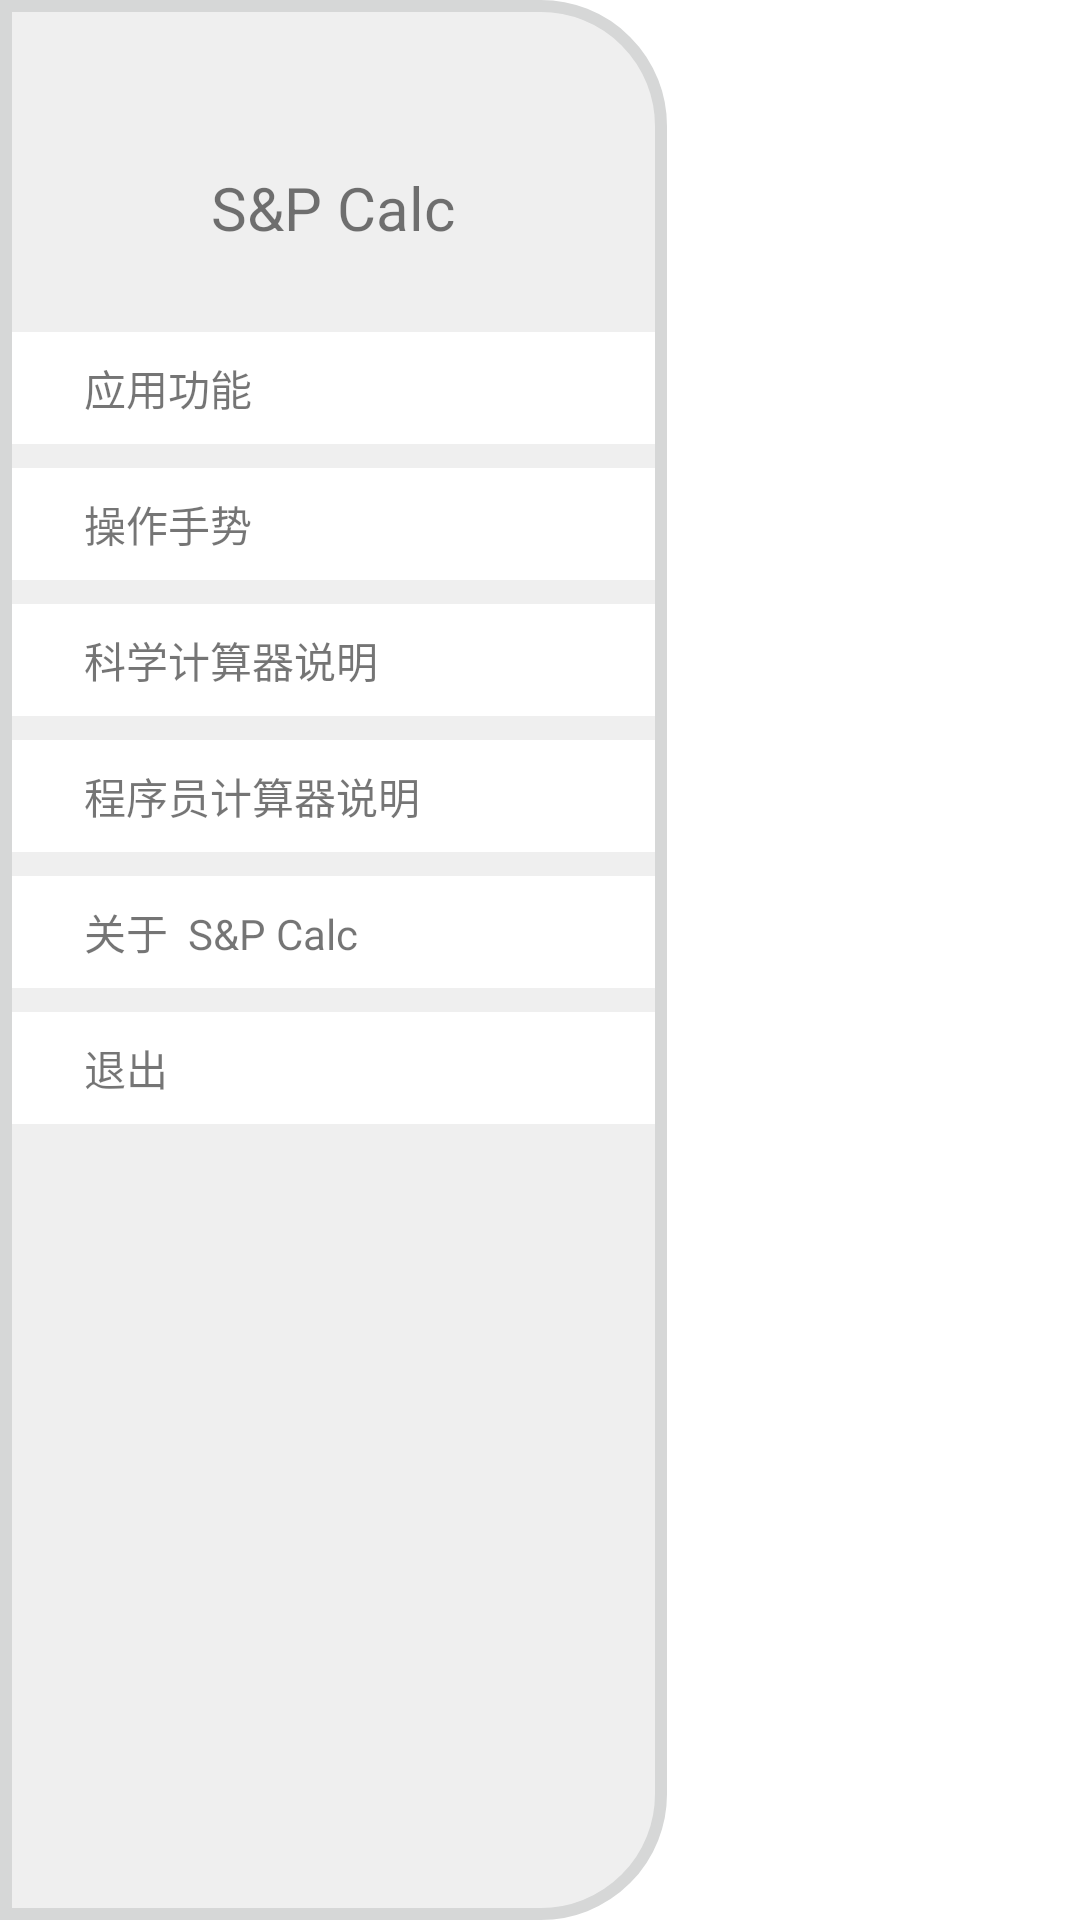

Write the Android layout XML for this screen, with the resource values it uses.
<!-- AndroidManifest.xml: fallback theme Theme.MaterialComponents.DayNight.NoActionBar -->
<!-- res/layout/activity_sidebar.xml -->
<?xml version="1.0" encoding="utf-8"?>

<androidx.constraintlayout.widget.ConstraintLayout
    xmlns:android="http://schemas.android.com/apk/res/android"
    android:layout_width="match_parent"
    android:layout_height="match_parent"
    xmlns:app="http://schemas.android.com/apk/res-auto"
    android:layout_gravity="center"
    >

    <androidx.constraintlayout.widget.ConstraintLayout
        android:id="@+id/sidebar"
        android:layout_width="0dp"
        android:layout_height="match_parent"
        android:background="@drawable/sidebar_bg"
        app:layout_constraintHorizontal_weight="0.618"
        app:layout_constraintLeft_toLeftOf="parent"
        app:layout_constraintTop_toTopOf="parent"
        app:layout_constraintRight_toLeftOf="@id/blank_right"
        app:layout_constraintBottom_toBottomOf="parent">

        <TextView
            android:id="@+id/title"
            android:layout_width="match_parent"
            android:layout_height="0dp"
            android:text="@string/app_name"
            android:textSize="20dp"
            android:gravity="center"
            app:layout_constraintVertical_weight="2"
            app:layout_constraintLeft_toLeftOf="parent"
            app:layout_constraintTop_toTopOf="parent"
            app:layout_constraintRight_toRightOf="parent"
            app:layout_constraintBottom_toTopOf="@id/function"
            android:layout_marginTop="32dp"/>

        <TextView
            android:id="@+id/function"
            style="@style/sidebar_txt"
            android:text="应用功能"
            app:layout_constraintVertical_weight="1"
            app:layout_constraintLeft_toLeftOf="parent"
            app:layout_constraintTop_toBottomOf="@id/title"
            app:layout_constraintRight_toRightOf="parent"
            app:layout_constraintBottom_toTopOf="@id/operation"
            android:layout_marginTop="48dp"/>

        <TextView
            android:id="@+id/operation"
            style="@style/sidebar_txt"
            android:text="操作手势"
            app:layout_constraintVertical_weight="1"
            app:layout_constraintLeft_toLeftOf="parent"
            app:layout_constraintTop_toBottomOf="@id/function"
            app:layout_constraintRight_toRightOf="parent"
            app:layout_constraintBottom_toTopOf="@id/sci_instructions"/>

        <TextView
            android:id="@+id/sci_instructions"
            style="@style/sidebar_txt"
            android:text="科学计算器说明"
            app:layout_constraintVertical_weight="1"
            app:layout_constraintLeft_toLeftOf="parent"
            app:layout_constraintTop_toBottomOf="@id/operation"
            app:layout_constraintRight_toRightOf="parent"
            app:layout_constraintBottom_toTopOf="@id/pg_instructions"/>

        <TextView
            android:id="@+id/pg_instructions"
            style="@style/sidebar_txt"
            android:text="程序员计算器说明"
            app:layout_constraintVertical_weight="1"
            app:layout_constraintLeft_toLeftOf="parent"
            app:layout_constraintTop_toBottomOf="@id/sci_instructions"
            app:layout_constraintRight_toRightOf="parent"
            app:layout_constraintBottom_toTopOf="@id/about"/>

        <TextView
            android:id="@+id/about"
            style="@style/sidebar_txt"
            android:text="关于  S&#038;P Calc"
            app:layout_constraintVertical_weight="1"
            app:layout_constraintLeft_toLeftOf="parent"
            app:layout_constraintTop_toBottomOf="@id/pg_instructions"
            app:layout_constraintRight_toRightOf="parent"
            app:layout_constraintBottom_toTopOf="@id/exit"/>
        <TextView
            android:id="@+id/exit"
            style="@style/sidebar_txt"
            android:text="退出"
            app:layout_constraintVertical_weight="1"
            app:layout_constraintLeft_toLeftOf="parent"
            app:layout_constraintTop_toBottomOf="@id/about"
            app:layout_constraintRight_toRightOf="parent"
            app:layout_constraintBottom_toTopOf="@id/blank"/>
        <View
            android:id="@+id/blank"
            android:layout_width="match_parent"
            android:layout_height="0dp"
            app:layout_constraintVertical_weight="7"
            app:layout_constraintTop_toBottomOf="@id/exit"
            app:layout_constraintBottom_toBottomOf="parent" />


    </androidx.constraintlayout.widget.ConstraintLayout>


    <View
        android:id="@+id/blank_right"
        android:layout_width="0dp"
        android:layout_height="match_parent"
        app:layout_constraintHorizontal_weight="0.382"
        app:layout_constraintLeft_toRightOf="@id/sidebar"
        app:layout_constraintTop_toTopOf="parent"
        app:layout_constraintRight_toRightOf="parent"
        app:layout_constraintBottom_toBottomOf="parent" />

</androidx.constraintlayout.widget.ConstraintLayout>
<!-- resources referenced by this layout -->
<resources>
  <!-- drawable sidebar_bg (drawable) -->
  <?xml version="1.0" encoding="utf-8"?>
  
  <shape xmlns:android="http://schemas.android.com/apk/res/android">
      <solid android:color="#efefef" />
      <corners
          android:topRightRadius="40dp"
          android:bottomRightRadius="40dp"/>
      <stroke android:width="4dp" android:color="#d6d7d7" />
  </shape>
  <string name="app_name">S&amp;P Calc</string>
  <style name="sidebar_txt">
          <item name="android:layout_width">match_parent</item>
          <item name="android:layout_height">0dp</item>
          <item name="android:gravity">center_vertical</item>
          <item name="android:textSize">14dp</item>
          <item name="android:background">@drawable/sidebar_item_anim</item>
          <item name="android:layout_margin">4dp</item>
          <item name="android:paddingStart">24dp</item>
      </style>
  <!-- drawable sidebar_item_anim (drawable) -->
  <?xml version="1.0" encoding="utf-8"?>
  
  <selector xmlns:android="http://schemas.android.com/apk/res/android">
      <item android:state_enabled="true" android:state_pressed="true"  android:drawable="@drawable/sidebar_item_pressed"/>
      <item android:state_enabled="true" android:state_pressed="false" android:drawable="@drawable/sidebar_item" />
  </selector>
  <!-- drawable sidebar_item_pressed (drawable) -->
  <?xml version="1.0" encoding="utf-8"?>
  
  <layer-list xmlns:android="http://schemas.android.com/apk/res/android">
      <item>
          <shape>
              <solid android:color="#cccccc" />
          </shape>
      </item>
  </layer-list>
  <!-- drawable sidebar_item (drawable) -->
  <?xml version="1.0" encoding="utf-8"?>
  
  <layer-list xmlns:android="http://schemas.android.com/apk/res/android">
      <item>
          <shape>
              <solid android:color="#ffffff" />
          </shape>
      </item>
  </layer-list>
</resources>
